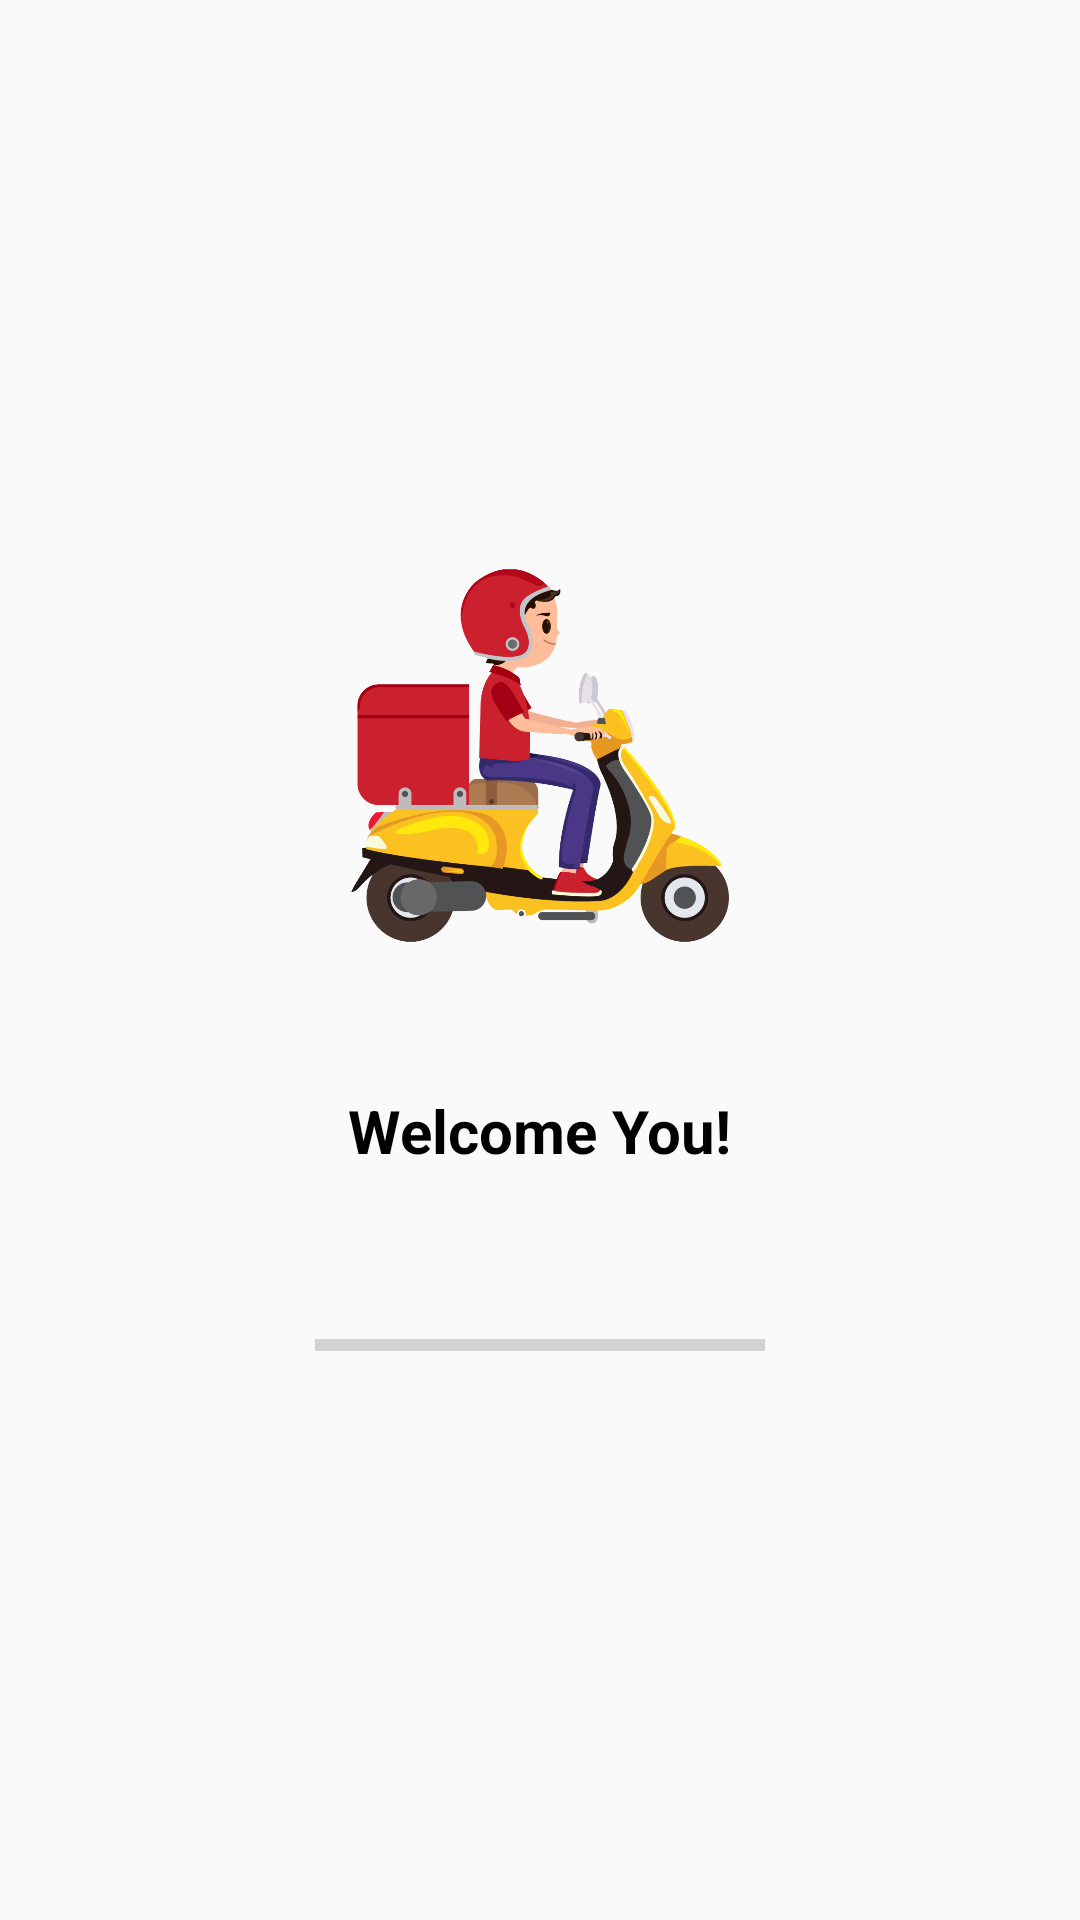

Write the Android layout XML for this screen, with the resource values it uses.
<!-- AndroidManifest.xml: application theme AppTheme -->
<!-- res/layout/activity_splash_screen.xml -->
<?xml version="1.0" encoding="utf-8"?>
<RelativeLayout xmlns:android="http://schemas.android.com/apk/res/android"

    xmlns:tools="http://schemas.android.com/tools"
    android:layout_width="match_parent"
    android:layout_height="match_parent"
    tools:context=".activity.SplashScreen">
    <LinearLayout
        android:layout_width="match_parent"
        android:layout_height="wrap_content"
        android:layout_centerInParent="true"
        android:gravity="center"
        android:orientation="vertical"
        tools:ignore="UselessParent">

        <ImageView
            android:layout_width="match_parent"
            android:layout_height="180dp"
            android:paddingBottom="40dp"
            android:src="@drawable/home_img"
            android:contentDescription="@string/superstore" />


        <TextView
            android:layout_width="wrap_content"
            android:layout_height="wrap_content"
            android:text="@string/msg"
            android:textColor="@android:color/black"
            android:textSize="20sp"
            android:textStyle="bold" />

        <ProgressBar
            android:id="@+id/splashProgress"
            style="?android:attr/progressBarStyleHorizontal"
            android:layout_width="150dp"
            android:layout_height="wrap_content"
            android:layout_marginTop="50dp" />

    </LinearLayout>

</RelativeLayout>
<!-- resources referenced by this layout -->
<resources>
  <!-- drawable home_img: png bitmap (drawable-v24, 117696 bytes) -->
  <string name="msg">Welcome You!</string>
  <string name="superstore">Super Store</string>
  <style name="AppTheme" parent="Theme.AppCompat.Light.DarkActionBar">
  
          
          <item name="colorPrimary">@color/colorAccent</item>
          <item name="colorPrimaryDark">@color/colorPrimaryDark</item>
          <item name="colorAccent">@color/colorAccent</item>
          <item name="windowActionBar">false</item>
          <item name="windowNoTitle">true</item>
  
      </style>
  <color name="colorAccent">#20c997</color>
  <color name="colorPrimaryDark">#4DECBD</color>
</resources>
